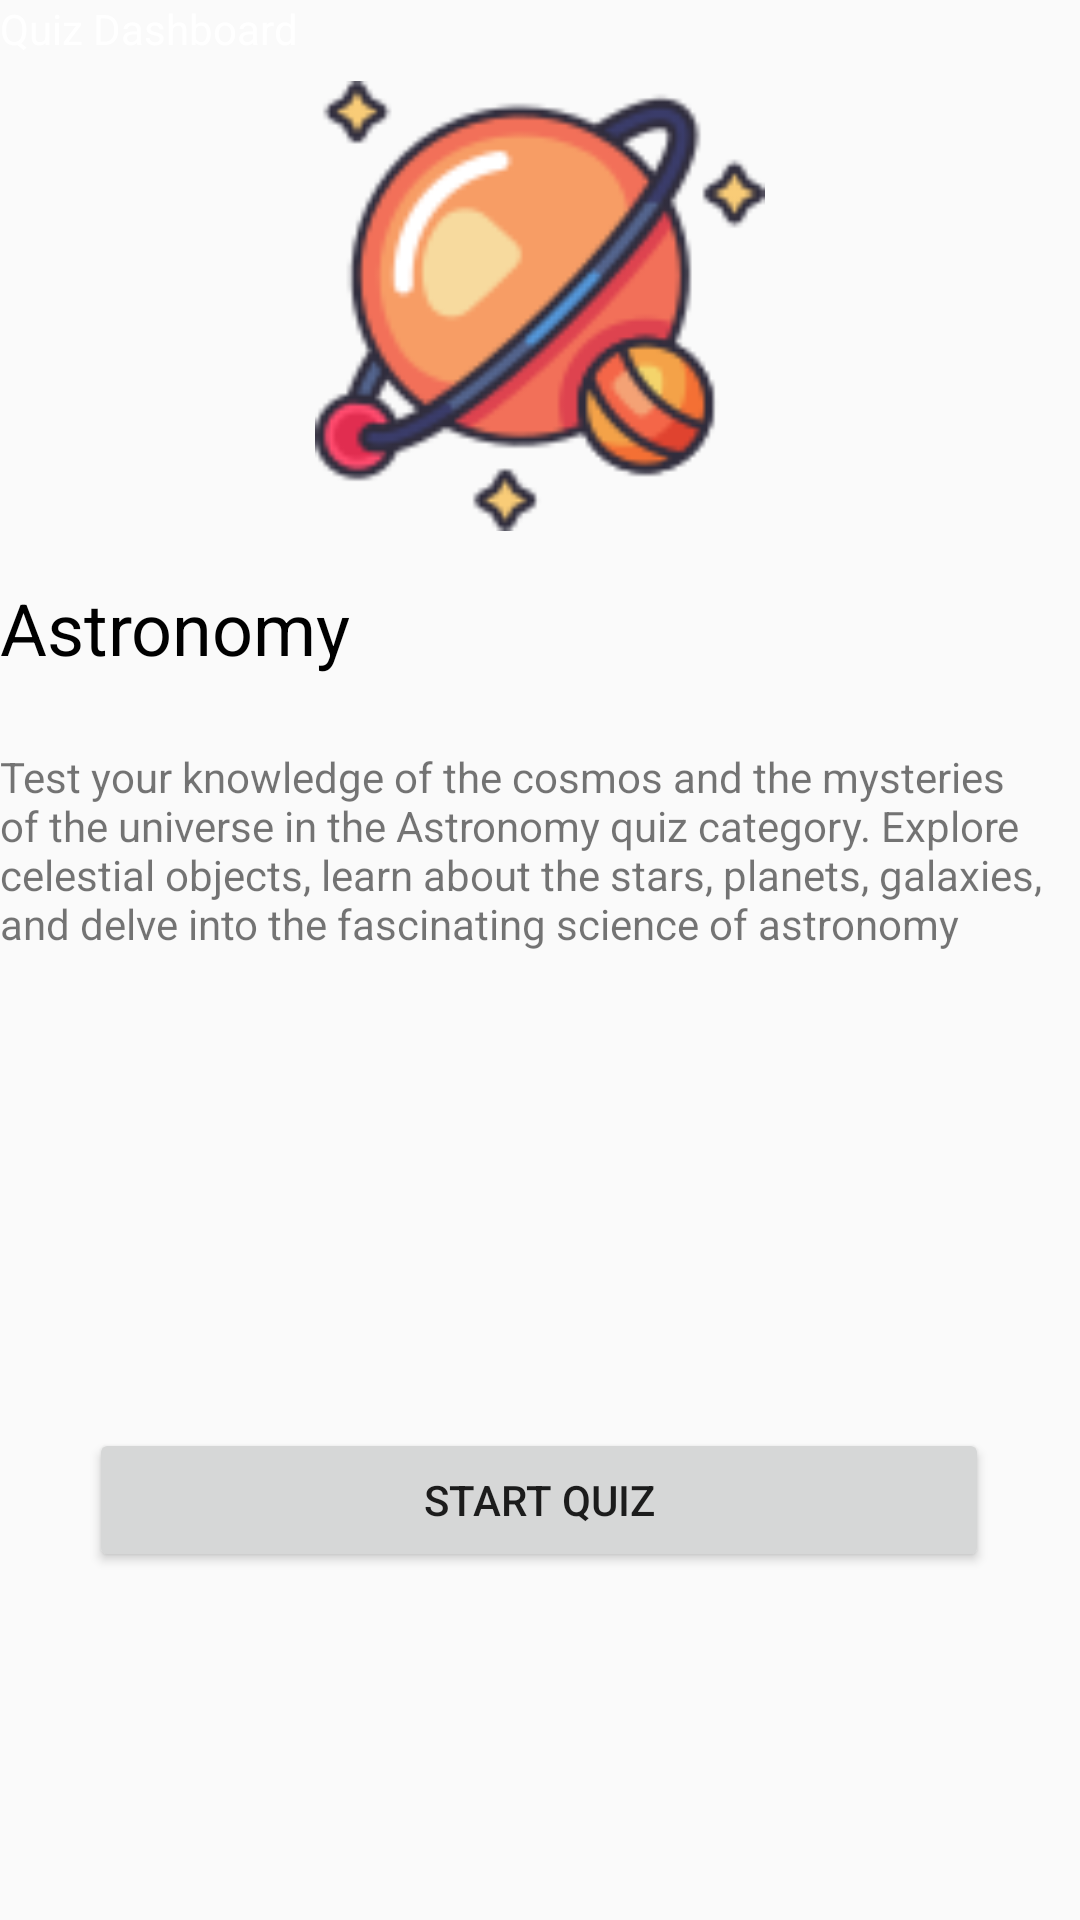

Android layout source for this screen:
<!-- AndroidManifest.xml: application theme Theme.QuizQuest -->
<!-- res/layout/activity_quiz_dashboard2.xml -->
<?xml version="1.0" encoding="utf-8"?>
<androidx.constraintlayout.widget.ConstraintLayout xmlns:android="http://schemas.android.com/apk/res/android"
    xmlns:app="http://schemas.android.com/apk/res-auto"
    xmlns:tools="http://schemas.android.com/tools"
    android:layout_width="match_parent"
    android:layout_height="match_parent"
    tools:context=".activities.QuizDashboardActivity">



    <androidx.appcompat.widget.Toolbar
        android:id="@+id/toolbar"
        android:layout_width="match_parent"
        android:layout_height="?attr/actionBarSize"
        android:background="?attr/colorPrimary"
        app:layout_constraintEnd_toEndOf="parent"
        app:layout_constraintStart_toStartOf="parent"
        app:layout_constraintTop_toTopOf="parent"
        app:title="Quiz Dashboard"
        app:titleTextColor="@android:color/white" />

    <ImageView
        android:id="@+id/quizCategoryImage"
        android:layout_width="150dp"
        android:layout_height="150dp"
        android:layout_marginTop="8dp"
        android:adjustViewBounds="true"
        android:contentDescription="TODO"
        android:scaleType="fitCenter"
        android:src="@drawable/astronomy"
        app:layout_constraintBottom_toTopOf="@+id/quizCategoryName"
        app:layout_constraintEnd_toEndOf="parent"
        app:layout_constraintStart_toStartOf="parent"
        app:layout_constraintTop_toBottomOf="@+id/toolbar" />

    <TextView
        android:id="@+id/quizCategoryName"
        android:layout_width="match_parent"
        android:layout_height="wrap_content"
        android:layout_marginTop="16dp"
        android:layout_marginBottom="60dp"
        android:text="Astronomy"
        android:textColor="@android:color/black"
        android:textSize="24sp"
        app:layout_constraintBottom_toTopOf="@+id/quizCategoryDescription"
        app:layout_constraintEnd_toEndOf="parent"
        app:layout_constraintHorizontal_bias="0.0"
        app:layout_constraintStart_toStartOf="parent"
        app:layout_constraintTop_toBottomOf="@+id/quizCategoryImage" />

    <TextView
        android:id="@+id/quizCategoryDescription"
        android:layout_width="match_parent"
        android:layout_height="wrap_content"
        android:layout_marginTop="24dp"
        android:text="Test your knowledge of the cosmos and the mysteries of the universe in the Astronomy quiz category. Explore celestial objects, learn about the stars, planets, galaxies, and delve into the fascinating science of astronomy"
        app:layout_constraintEnd_toEndOf="parent"
        app:layout_constraintHorizontal_bias="1.0"
        app:layout_constraintStart_toStartOf="parent"
        app:layout_constraintTop_toBottomOf="@+id/quizCategoryName" />

    <Button
        android:id="@+id/startQuizButton"
        android:layout_width="300dp"
        android:layout_height="wrap_content"
        android:layout_marginBottom="116dp"
        android:text="Start Quiz"
        app:layout_constraintBottom_toBottomOf="parent"
        app:layout_constraintEnd_toEndOf="parent"
        app:layout_constraintHorizontal_bias="0.495"
        app:layout_constraintStart_toStartOf="parent" />

    <Spinner
        android:id="@+id/quizSetSpinner"
        android:layout_width="409dp"
        android:layout_height="48dp"
        android:layout_marginBottom="64dp"
        app:layout_constraintBottom_toTopOf="@+id/startQuizButton"
        app:layout_constraintEnd_toEndOf="parent"
        app:layout_constraintHorizontal_bias="0.0"
        app:layout_constraintStart_toStartOf="parent"
        app:layout_constraintTop_toBottomOf="@+id/quizCategoryDescription"
        app:layout_constraintVertical_bias="0.464" />

</androidx.constraintlayout.widget.ConstraintLayout>
<!-- resources referenced by this layout -->
<resources>
  <!-- drawable astronomy: png bitmap (drawable, 8187 bytes) -->
  <style name="Theme.QuizQuest" parent="android:Theme.Material.Light.NoActionBar" />
</resources>
